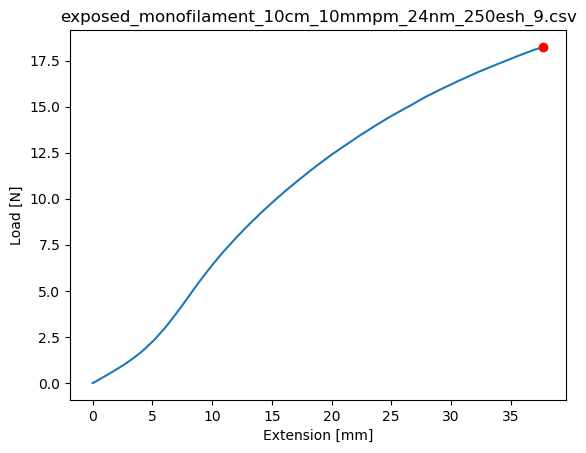

The data file committed next to this chart (first rows):
Test Name, Test Mode, Test Type, Control, Test Speed 1, Test Speed 2, Test Speed 3, Change Point 1, Change Point 2, Disp. Origin, Break and Limit Action, Sensitivity:, Level:
, Single, Tensile, Stroke, 10, 1, 1, Off, Off, Start, Stop, 0, 1
Title, Sub title, Comment
Shape:, Batch Size:, SubBatch Size:
Plate, 1, 1
Name:, Thickness, Width, Gauge Length, 
Size Unit:, mm, mm, mm, 
1 - 1, 1, 1, 100, 
Name, 
Parameter, 
Units, 
1 - 1, 
1- 1
Time, Force, Stroke, 
sec, N, mm, 
0.00, .001, 0, 
0.05, .001, 9.333333E-03, 
0.10, .002, 1.866667E-02, 
0.15, .001, .028, 
0.20, .002, 3.733334E-02, 
0.25, .005, 4.666667E-02, 
0.30, .008, 5.566667E-02, 
0.35, .012, 6.500001E-02, 
0.40, .015, 7.433333E-02, 
0.45, .019, 8.366667E-02, 
0.50, .023, .093, 
0.55, .027, 0.1023, 
0.60, .031, 0.1117, 
0.65, .035, 0.1207, 
0.70, .038, .13, 
0.75, .041, 0.1393, 
0.80, .044, 0.1487, 
0.85, .047, .158, 
0.90, .051, .167, 
0.95, .055, 0.1763, 
1.00, .058, 0.1857, 
1.05, .062, .195, 
1.10, .066, 0.2043, 
1.15, .069, 0.2137, 
1.20, .073, .223, 
1.25, .075, .232, 
1.30, .077, 0.2413, 
1.35, .08, 0.2507, 
1.40, .082, .26, 
1.45, .085, 0.2693, 
1.50, .089, 0.2787, 
1.55, .091, 0.2877, 
1.60, .094, .297, 
1.65, .097, 0.3063, 
1.70, .101, 0.3157, 
1.75, .105, .325, 
1.80, .109, .334, 
1.85, .114, 0.3433, 
1.90, .117, 0.3527, 
1.95, .12, .362, 
2.00, .123, 0.3707, 
2.05, .127, 0.3797, 
2.10, .131, 0.3887, 
2.15, .135, 0.3977, 
2.20, .138, 0.4067, 
2.25, .141, 0.4157, 
... 4,479 more rows
